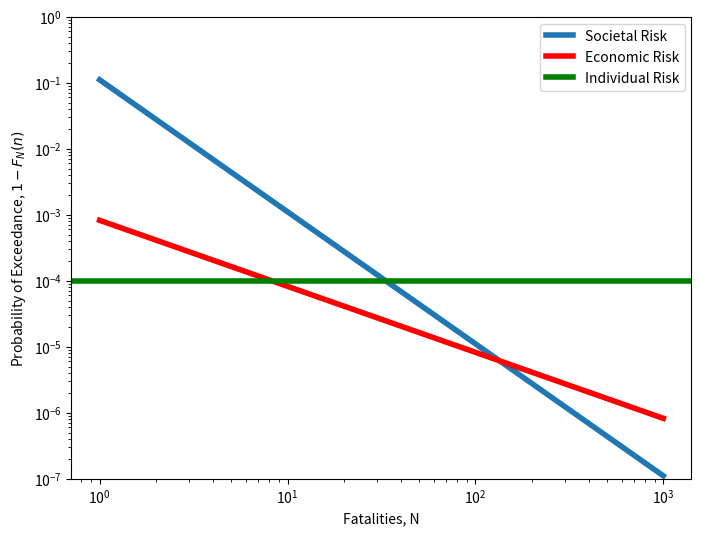

This chart was generated by the following Python code:
import numpy as np
import matplotlib.pyplot as plt

# Given Parameters

N_fatalities = np.linspace(1,1000,1000)  # fatalities

P_df = 0.1; beta = 0.1

alpha = 2
k = 3
N_A = 100

r= 0.025
I = 5*10**6
B = 0.33

# Individual Risk

Pf_ind_risk = (beta*(10**-4))/P_df  # per year

# print('Acceptable Failure Probability: ', Pf_ind_risk)

# Societal Risk

C = ((beta*100)/(k*np.sqrt(N_A)))**2  # binomial distribution

Pf_SR = (C/(N_fatalities**alpha))

# Economic Risk

D_damage = (5*10**7)*N_fatalities

Pf_ER = (I*B*r)/(D_damage)

# Visualize

my_linewidth = 4

plt.figure(figsize=(8,6))

plt.yscale('log')
plt.xscale('log')
plt.plot(N_fatalities, Pf_SR, linewidth=my_linewidth, label='Societal Risk')
plt.plot(N_fatalities,Pf_ER, linewidth=my_linewidth, color='r', label='Economic Risk')
plt.axhline(Pf_ind_risk, linewidth=my_linewidth, color='g', label='Individual Risk')

plt.ylabel('Probability of Exceedance, $1-F_N(n)$')
plt.xlabel('Fatalities, N')
plt.ylim(10**(-7),1)

plt.legend(loc='upper right')

plt.savefig('risk_types_py.svg')